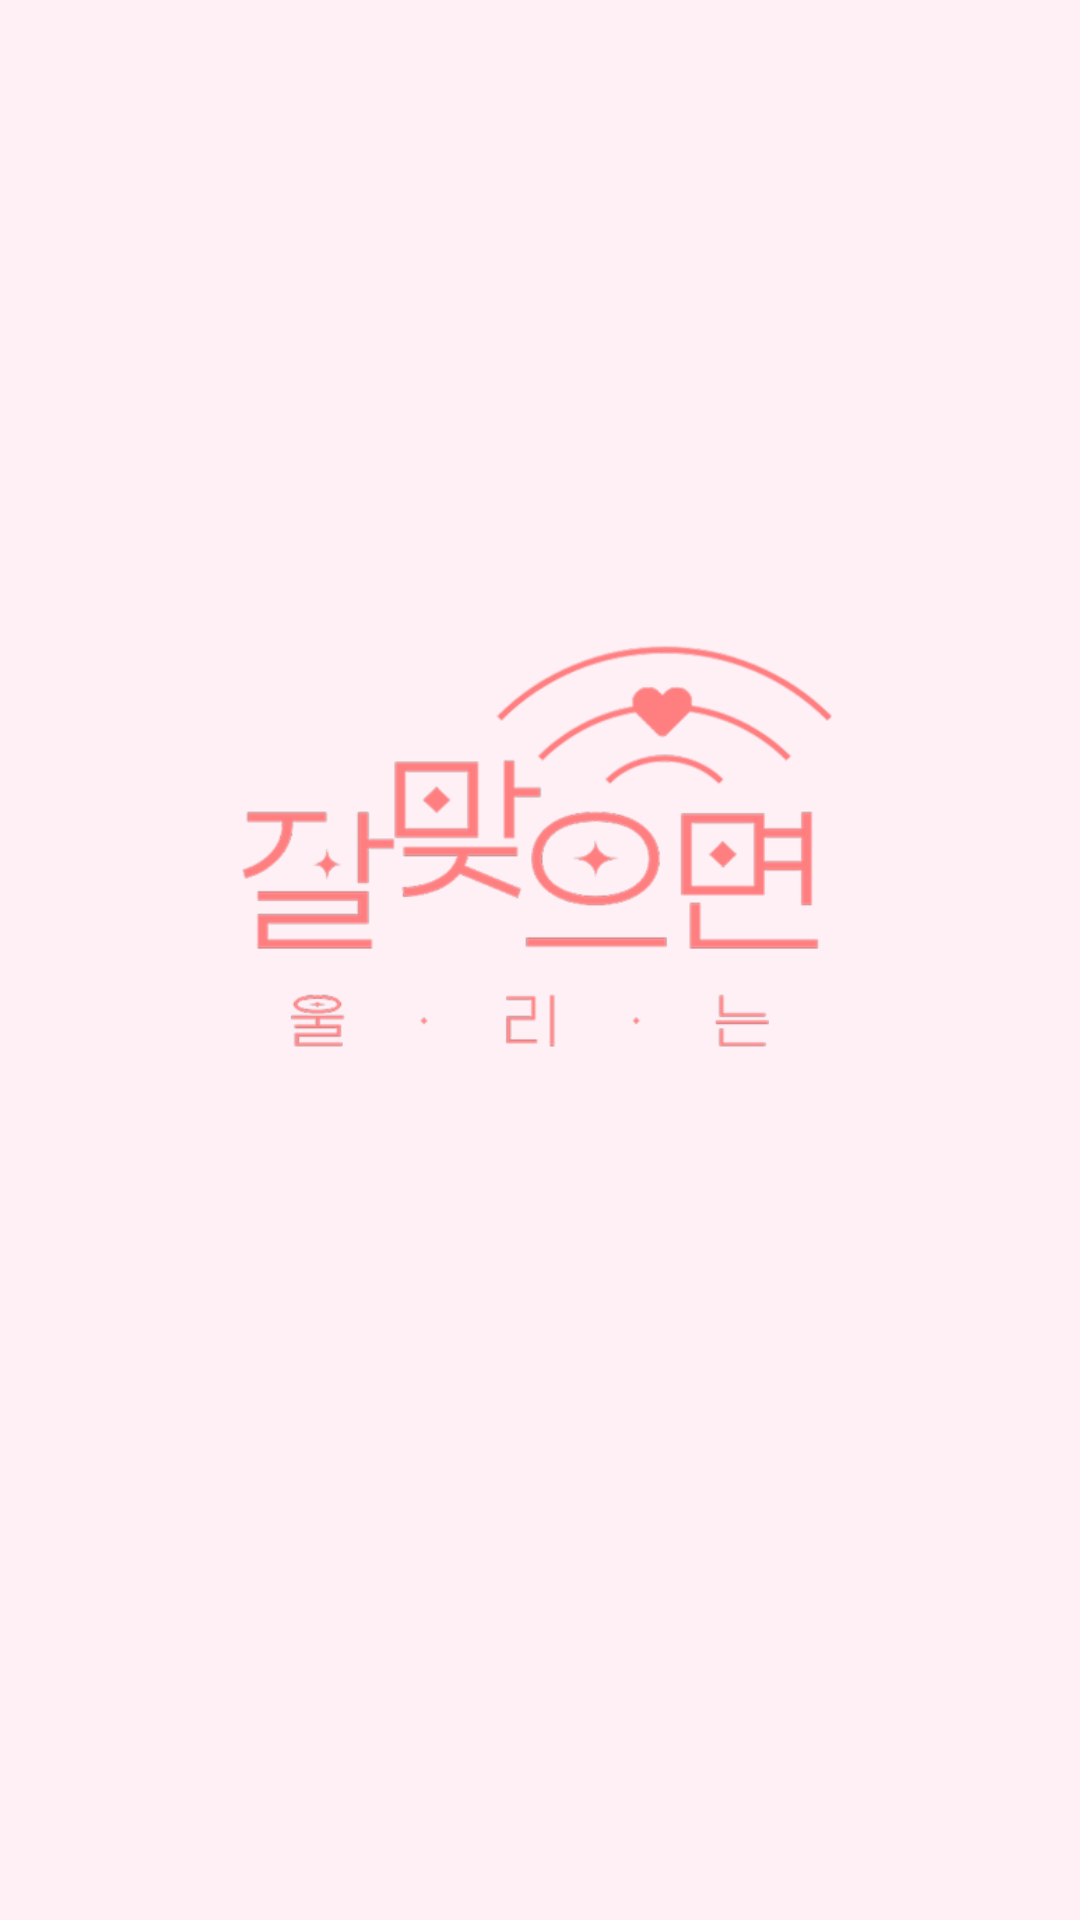

This screen was rendered from an Android layout file. Write that file and the resources it references.
<!-- AndroidManifest.xml: application theme Theme.MatchBell -->
<!-- res/layout/fragment_splash.xml -->
<?xml version="1.0" encoding="utf-8"?>
<androidx.constraintlayout.widget.ConstraintLayout xmlns:android="http://schemas.android.com/apk/res/android"
    xmlns:app="http://schemas.android.com/apk/res-auto"
    xmlns:tools="http://schemas.android.com/tools"
    android:layout_width="match_parent"
    android:layout_height="match_parent"
    android:background="#FFF0F5"
    tools:context=".feature.auth.SplashFragment">

    <ImageView
        android:id="@+id/iv_app_logo"
        android:layout_width="256dp"
        android:layout_height="164dp"
        android:contentDescription="@string/app_name"
        android:src="@drawable/app_logo"
        app:layout_constraintBottom_toBottomOf="parent"
        app:layout_constraintEnd_toEndOf="parent"
        app:layout_constraintHorizontal_bias="0.496"
        app:layout_constraintStart_toStartOf="parent"
        app:layout_constraintTop_toTopOf="parent"
        app:layout_constraintVertical_bias="0.417" />

</androidx.constraintlayout.widget.ConstraintLayout>
<!-- resources referenced by this layout -->
<resources>
  <!-- drawable app_logo: png bitmap (drawable, 36632 bytes) -->
  <string name="app_name">MatchBell</string>
  <style name="Theme.MatchBell" parent="Base.Theme.MatchBell" />
  <style name="Base.Theme.MatchBell" parent="Theme.Material3.DayNight.NoActionBar">
          <item name="android:windowLightStatusBar"> true </item>
          <item name="android:statusBarColor"> @android:color/transparent </item>
          <item name="android:windowDrawsSystemBarBackgrounds"> true </item>
      </style>
</resources>
